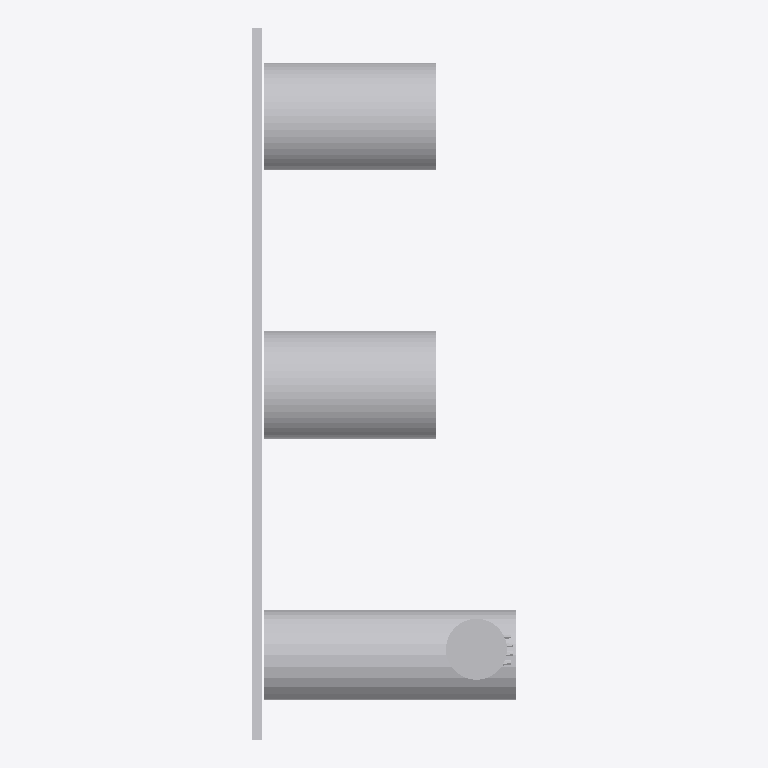
Plan cut of the same IFC building model at storey 'BATHG' (level 0.00 m, cut at 1.40 m), seen from above with north up, elements coloured by IFC class: 1 other element (light grey). Cut surfaces are drawn darker.
Extent 0.099 m × 0.265 m × 0.662 m (x, y, z). Storeys (2): BATHG at 0.00 m; FUR at 0.00 m. Elements (1): 1 IfcSanitaryTerminal.

HEADER;
FILE_DESCRIPTION(('ViewDefinition [CoordinationView]'),'2;1');
FILE_NAME('','2026-08-23T18:54:07',(''),(''),'IfcOpenShell 0.8.4-e8eb5e4','IfcOpenShell 0.8.4-e8eb5e4','');
FILE_SCHEMA(('IFC4'));
ENDSEC;
DATA;
#20=IFCPROJECT('3hFmn2ED14Ofwsj$DzZ0HC',$,'My Project',$,$,$,$,(#10,#11),#19);
#1459=IFCSITE('3iWnpcHW54tQCcUMk_yOsj',#1465,'My Site',$,$,#1464,$,$,$,$,$,$,$,$);
#1453=IFCBUILDING('0aVVbcf_9A9x07_Nod0gAP',#1452,'My Building',$,$,#1458,$,$,$,$,$,$);
#1439=IFCBUILDINGSTOREY('1nWDSMPFnE6ReuI_BVi9KH',#1438,'BATHG',$,$,#1444,$,$,$,$);
#1446=IFCBUILDINGSTOREY('1VjEk5I8XFmfiAYaLk_F_7',#1445,'FUR',$,$,#1451,$,$,$,$);
#1364=IFCSANITARYTERMINAL('245NU$zZL0d9tYTVwwBdk$',#28,'SanitaryTerminal',$,$,#1426,#1363,$,$);
ENDSEC;
